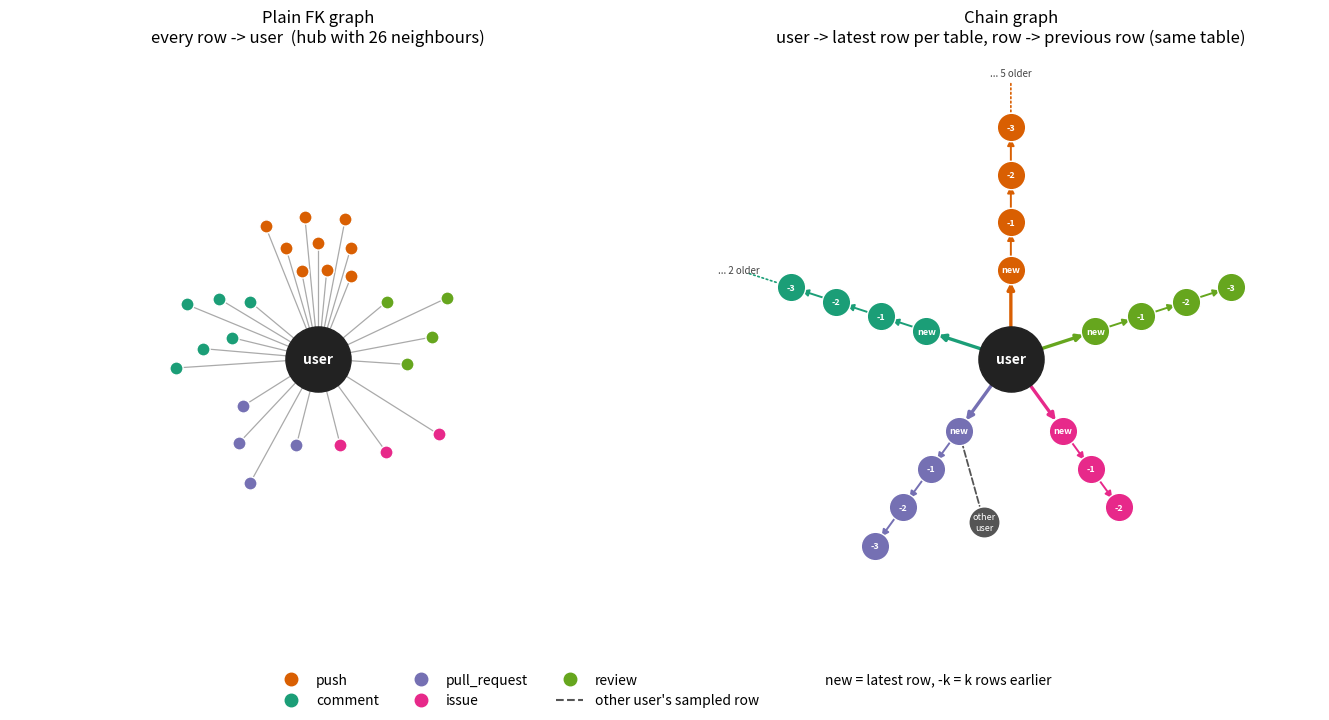

Source code (Python):
"""Visualize the chain graph next to the plain FK graph.

Plain FK graph: every action row (push, comment, PR, issue, review) links to its user.
Chain graph  : the user links only to their LATEST row of each table, and each row links
               to the same actor's previous row of that table (a linked list per table).
               Another user's sampled row brings that user in as a token (shown dashed).

Counts are illustrative. Usage: python plot_chain_graph.py -> docs/figures/chain_graph.png
"""
import os
import numpy as np
import matplotlib.pyplot as plt
from matplotlib.lines import Line2D

COUNTS = {"push": 9, "comment": 6, "pull_request": 4, "issue": 3, "review": 4}  # rows drawn per table
COLORS = {
    "push": "#d95f02",
    "comment": "#1b9e77",
    "pull_request": "#7570b3",
    "issue": "#e7298a",
    "review": "#66a61e",
}
OUT = os.path.join("docs", "figures", "chain_graph.png")
tables = list(COUNTS)
T = len(tables)
base_angles = np.linspace(0.5 * np.pi, 0.5 * np.pi + 2 * np.pi, T, endpoint=False)

fig, (a1, a2) = plt.subplots(1, 2, figsize=(14, 7))


def hub(ax):
    ax.scatter(0, 0, s=2200, c="#222", zorder=5)
    ax.text(0, 0, "user", color="white", ha="center", va="center", fontsize=10,
            fontweight="bold", zorder=6)


def node(ax, x, y, t, label=None, s=150):
    ax.scatter(x, y, s=s, c=COLORS[t], edgecolors="white", linewidths=1, zorder=4)
    if label:
        ax.text(x, y, label, ha="center", va="center", fontsize=6.5, color="white",
                fontweight="bold", zorder=5)


# ---- Left: plain FK graph (all rows hang off the user) -------------------
rng = np.random.default_rng(1)
for t, ang in zip(tables, base_angles):
    n = COUNTS[t]
    spread = np.linspace(-0.38, 0.38, n)
    for k, d in enumerate(spread):
        r = 1.5 + 0.9 * (k % 3) / 2
        x, y = r * np.cos(ang + d), r * np.sin(ang + d)
        a1.plot([0, x], [0, y], color="#aaa", lw=0.9, zorder=1)
        node(a1, x, y, t, s=90)
hub(a1)
a1.set_title("Plain FK graph\nevery row -> user  (hub with 26 neighbours)", fontsize=12)

# ---- Right: chain graph ----------------------------------------------------
for t, ang in zip(tables, base_angles):
    n = COUNTS[t]
    shown = min(n, 4)  # latest rows, then a truncation marker
    dx, dy = np.cos(ang), np.sin(ang)
    px, py = -dy, dx  # perpendicular, for a small zig-zag so chains stay readable
    pts = []
    for k in range(shown):
        r = 1.5 + 0.8 * k
        pts.append((r * dx + 0.0 * px, r * dy + 0.0 * py))
    # user -> latest row (solid, thick = the only user link of this table)
    a2.annotate("", xy=pts[0], xytext=(0, 0),
                arrowprops=dict(arrowstyle="-|>", color=COLORS[t], lw=2.4, shrinkA=22, shrinkB=9), zorder=2)
    # row -> previous row of the same actor and table
    for k in range(shown - 1):
        a2.annotate("", xy=pts[k + 1], xytext=pts[k],
                    arrowprops=dict(arrowstyle="-|>", color=COLORS[t], lw=1.4, shrinkA=8, shrinkB=8), zorder=2)
    for k, (x, y) in enumerate(pts):
        node(a2, x, y, t, label="new" if k == 0 else f"-{k}", s=420)
    if n > shown:
        ex, ey = (1.5 + 0.8 * shown) * dx, (1.5 + 0.8 * shown) * dy
        a2.annotate("", xy=(ex, ey), xytext=pts[-1],
                    arrowprops=dict(arrowstyle="-", color=COLORS[t], lw=1.2, ls=":", shrinkA=8), zorder=2)
        a2.text(ex + 0.12 * dx, ey + 0.12 * dy, f"... {n - shown} older", ha="center", va="center",
                fontsize=7, color="#444")

# another user's row pulled in as a token (dashed link from the latest PR)
t_idx = tables.index("pull_request")
ang = base_angles[t_idx]
lx, ly = 1.5 * np.cos(ang), 1.5 * np.sin(ang)
ox, oy = lx + 1.6 * np.cos(ang + 0.9), ly + 1.6 * np.sin(ang + 0.9)
a2.annotate("", xy=(ox, oy), xytext=(lx, ly),
            arrowprops=dict(arrowstyle="-", color="#555", lw=1.3, ls="--", shrinkA=8, shrinkB=12), zorder=2)
a2.scatter(ox, oy, s=420, c="#555", zorder=4)
a2.text(ox, oy, "other\nuser", color="white", ha="center", va="center", fontsize=6.5, zorder=5)

hub(a2)
a2.set_title("Chain graph\nuser -> latest row per table, row -> previous row (same table)", fontsize=12)

for ax in (a1, a2):
    ax.set_aspect("equal")
    ax.set_xlim(-5.2, 5.2)
    ax.set_ylim(-5.2, 5.2)
    ax.axis("off")

fig.legend(
    handles=[Line2D([0], [0], marker="o", ls="", color=c, label=t, markersize=9) for t, c in COLORS.items()]
    + [Line2D([0], [0], color="#555", ls="--", label="other user's sampled row"),
       Line2D([0], [0], ls="", label="new = latest row, -k = k rows earlier")],
    loc="lower center", ncol=4, frameon=False, fontsize=10,
)
fig.tight_layout(rect=(0, 0.05, 1, 1))
os.makedirs(os.path.dirname(OUT), exist_ok=True)
fig.savefig(OUT, dpi=200, bbox_inches="tight")
print("saved", OUT)
